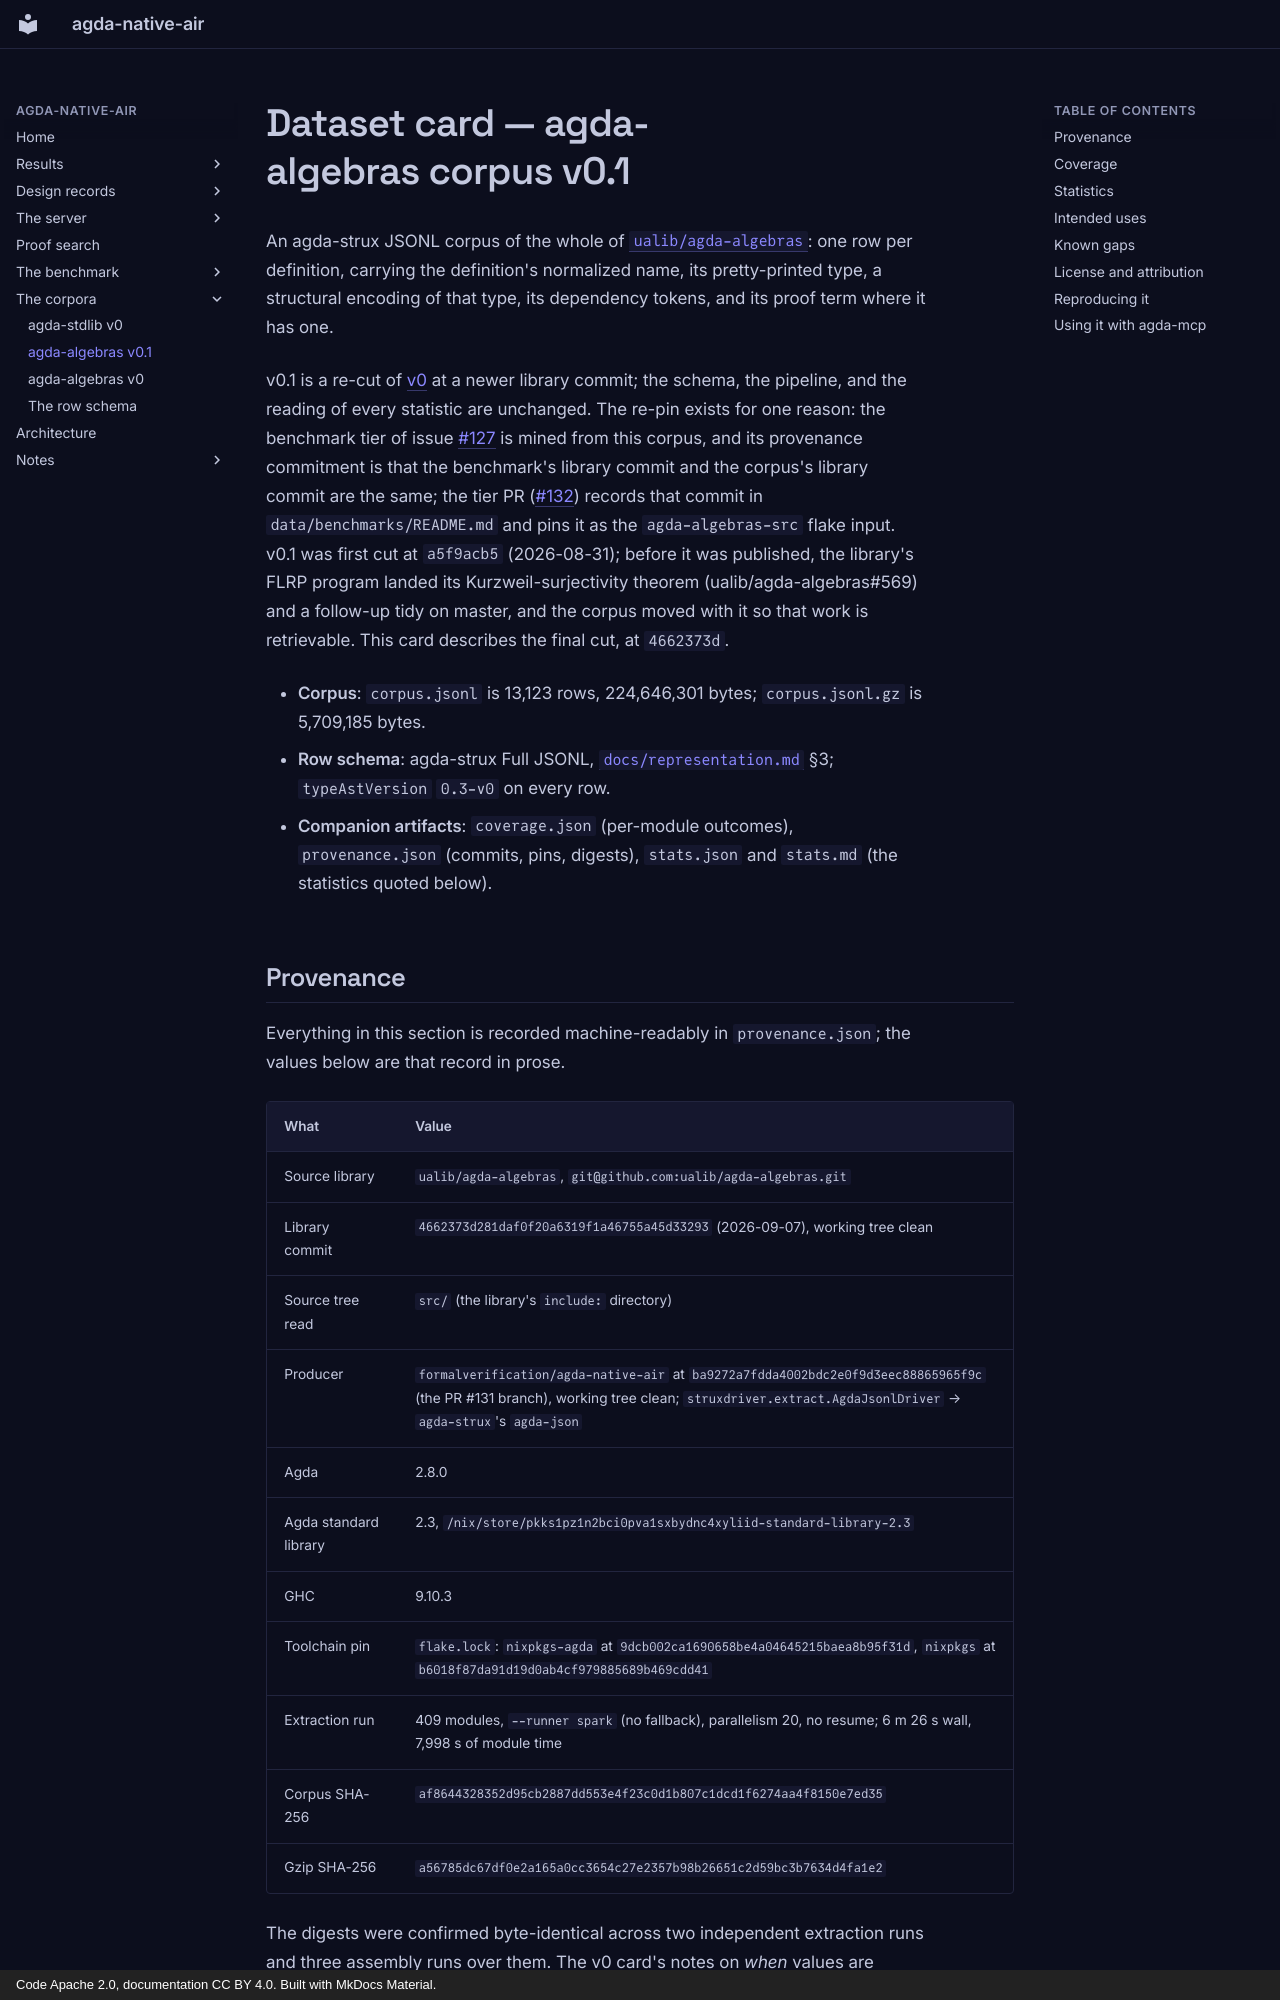

repository: formalverification/agda-native-air · page: corpora/agda-algebras-v0.1/index.html · generator: mkdocs · copyright: Code Apache 2.0, documentation CC BY 4.0. Built with MkDocs Material.

<!-- File: docs/corpora/agda-algebras-v0.1.md -->

# Dataset card — agda-algebras corpus v0.1

An agda-strux JSONL corpus of the whole of [`ualib/agda-algebras`][agda-algebras]: one row per definition, carrying the definition's normalized name, its pretty-printed type, a structural encoding of that type, its dependency tokens, and its proof term where it has one.

v0.1 is a re-cut of [v0](agda-algebras-v0.md) at a newer library commit; the schema, the pipeline, and the reading of every statistic are unchanged.  The re-pin exists for one reason: the benchmark tier of issue [#127] is mined from this corpus, and its provenance commitment is that the benchmark's library commit and the corpus's library commit are the same; the tier PR ([#132]) records that commit in `data/benchmarks/README.md` and pins it as the `agda-algebras-src` flake input.  v0.1 was first cut at `a5f9acb5` (2026-08-31); before it was published, the library's FLRP program landed its Kurzweil-surjectivity theorem (ualib/agda-algebras#569) and a follow-up tidy on master, and the corpus moved with it so that work is retrievable.  This card describes the final cut, at `4662373d`.

+  **Corpus**:  `corpus.jsonl` is 13,123 rows, 224,646,301 bytes; `corpus.jsonl.gz` is 5,709,185 bytes.
+  **Row schema**: agda-strux Full JSONL, [`docs/representation.md`](../representation.md) §3; `typeAstVersion` `0.3-v0` on every row.
+  **Companion artifacts**: `coverage.json` (per-module outcomes), `provenance.json` (commits, pins, digests), `stats.json` and `stats.md` (the statistics quoted below).
